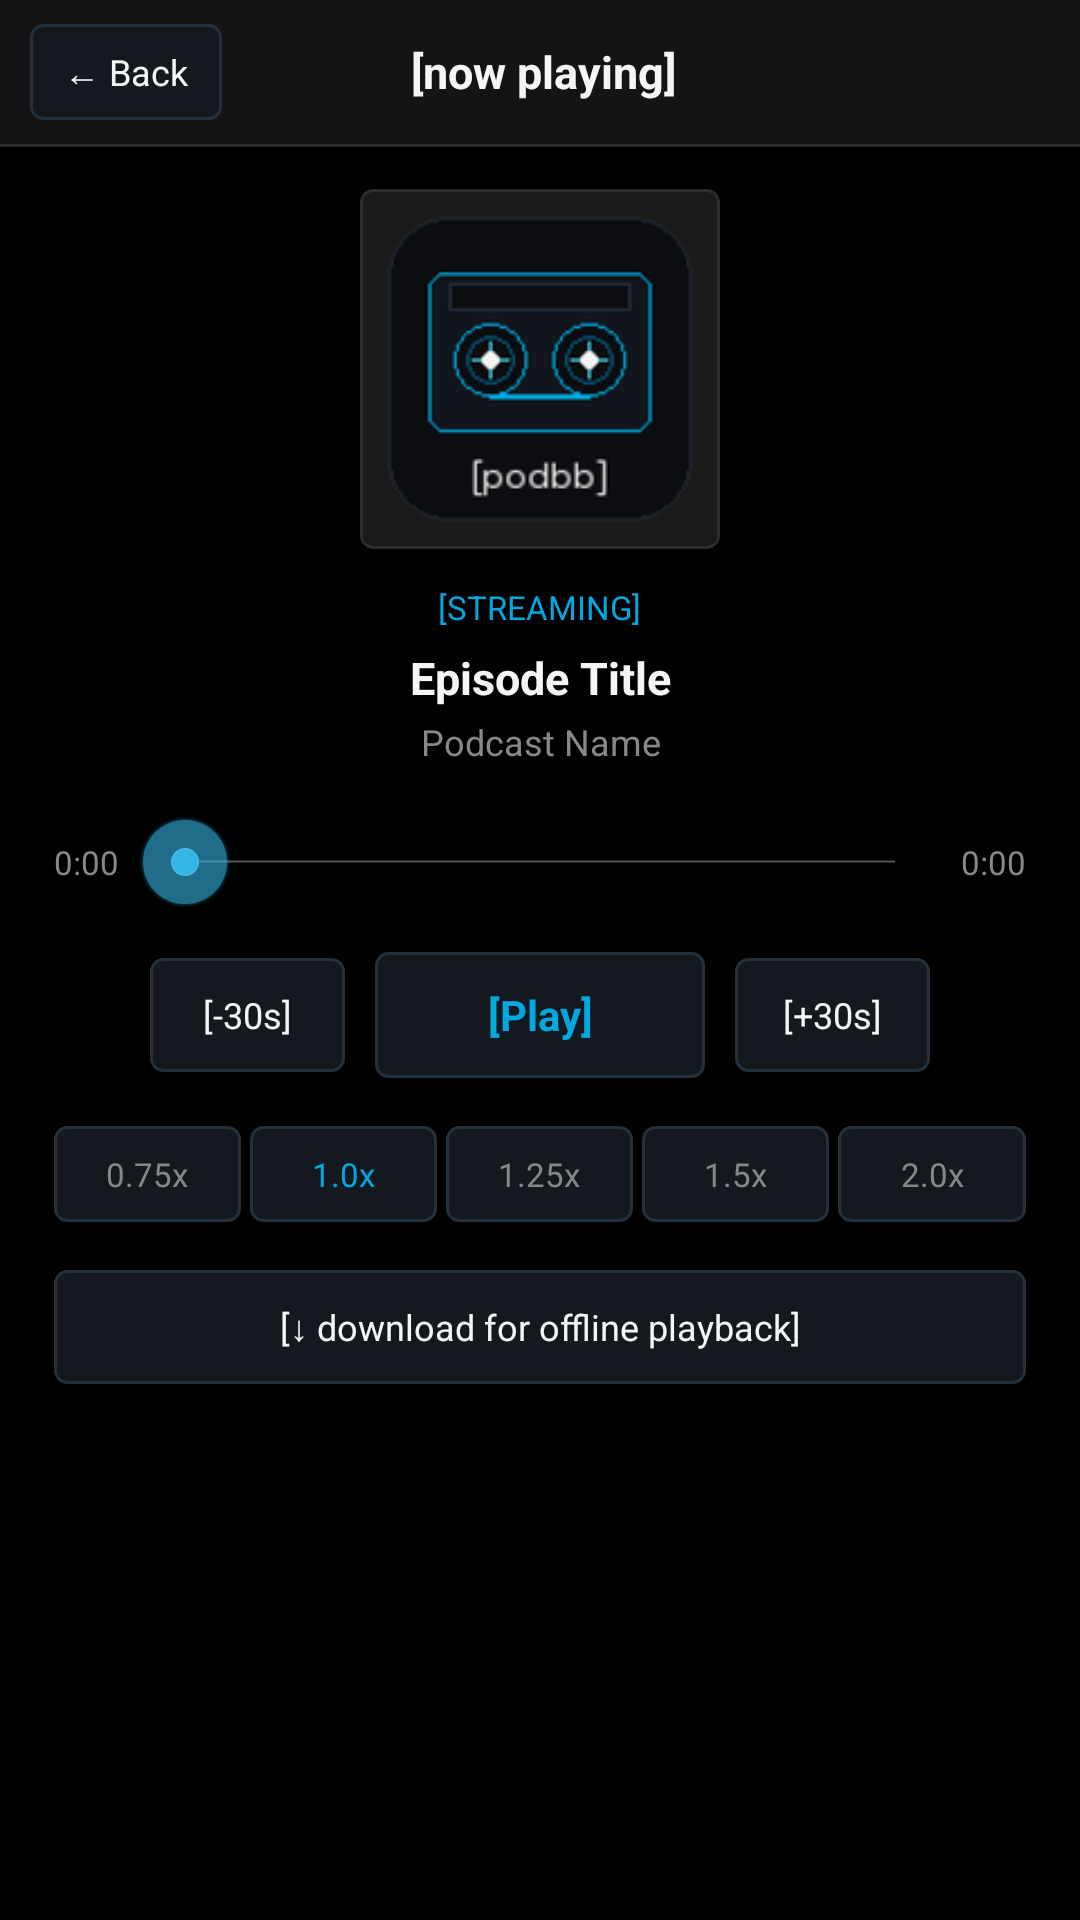

Layout XML and referenced resources for this Android screen:
<!-- AndroidManifest.xml: application theme AppTheme -->
<!-- res/layout/activity_player.xml -->
<?xml version="1.0" encoding="utf-8"?>
<LinearLayout xmlns:android="http://schemas.android.com/apk/res/android"
    android:layout_width="match_parent"
    android:layout_height="match_parent"
    android:orientation="vertical"
    android:background="@color/bb_black">

    
    <LinearLayout
        android:layout_width="match_parent"
        android:layout_height="48dp"
        android:orientation="horizontal"
        android:gravity="center_vertical"
        android:background="@color/header_bg"
        android:paddingLeft="10dp"
        android:paddingRight="12dp">

        <Button
            android:id="@+id/btnBack"
            android:layout_width="wrap_content"
            android:layout_height="32dp"
            android:text="← Back"
            android:textColor="@color/bb_text_white"
            android:background="@drawable/btn_bb_action"
            android:textSize="12sp"
            android:paddingLeft="10dp"
            android:paddingRight="10dp" />

        <TextView
            android:layout_width="0dp"
            android:layout_height="wrap_content"
            android:layout_weight="1"
            android:gravity="center"
            android:text="[now playing]"
            android:textColor="@color/bb_text_white"
            android:textSize="15sp"
            android:textStyle="bold" />

        
        <View
            android:layout_width="60dp"
            android:layout_height="32dp" />
    </LinearLayout>

    <View
        android:layout_width="match_parent"
        android:layout_height="1dp"
        android:background="@color/bb_border" />

    <ScrollView
        android:layout_width="match_parent"
        android:layout_height="match_parent"
        android:fillViewport="true">

        <LinearLayout
            android:layout_width="match_parent"
            android:layout_height="wrap_content"
            android:orientation="vertical"
            android:gravity="center_horizontal"
            android:paddingLeft="18dp"
            android:paddingRight="18dp"
            android:paddingTop="14dp"
            android:paddingBottom="20dp">

            
            <ImageView
                android:id="@+id/imgArtwork"
                android:layout_width="120dp"
                android:layout_height="120dp"
                android:src="@drawable/ic_launcher"
                android:scaleType="centerCrop"
                android:background="@drawable/card_bg"
                android:padding="6dp"
                android:layout_marginBottom="12dp" />

            
            <TextView
                android:id="@+id/tvSourceBadge"
                android:layout_width="wrap_content"
                android:layout_height="wrap_content"
                android:text="[STREAMING]"
                android:textColor="@color/bb_blue"
                android:textSize="11sp"
                android:layout_marginBottom="6dp" />

            
            <TextView
                android:id="@+id/tvEpisodeTitle"
                android:layout_width="match_parent"
                android:layout_height="wrap_content"
                android:gravity="center"
                android:text="Episode Title"
                android:textColor="@color/bb_text_white"
                android:textSize="15sp"
                android:textStyle="bold"
                android:maxLines="3"
                android:ellipsize="end" />

            
            <TextView
                android:id="@+id/tvPodcastName"
                android:layout_width="match_parent"
                android:layout_height="wrap_content"
                android:gravity="center"
                android:layout_marginTop="3dp"
                android:text="Podcast Name"
                android:textColor="@color/bb_text_dim"
                android:textSize="12sp"
                android:singleLine="true" />

            
            <LinearLayout
                android:layout_width="match_parent"
                android:layout_height="wrap_content"
                android:orientation="horizontal"
                android:gravity="center_vertical"
                android:layout_marginTop="16dp">

                <TextView
                    android:id="@+id/tvCurrentTime"
                    android:layout_width="wrap_content"
                    android:layout_height="wrap_content"
                    android:text="0:00"
                    android:textColor="@color/bb_text_dim"
                    android:textSize="11sp" />

                <SeekBar
                    android:id="@+id/seekBar"
                    android:layout_width="0dp"
                    android:layout_height="wrap_content"
                    android:layout_weight="1"
                    android:layout_marginLeft="6dp"
                    android:layout_marginRight="6dp" />

                <TextView
                    android:id="@+id/tvDuration"
                    android:layout_width="wrap_content"
                    android:layout_height="wrap_content"
                    android:text="0:00"
                    android:textColor="@color/bb_text_dim"
                    android:textSize="11sp" />
            </LinearLayout>

            
            <LinearLayout
                android:layout_width="match_parent"
                android:layout_height="wrap_content"
                android:orientation="horizontal"
                android:gravity="center"
                android:layout_marginTop="14dp">

                <Button
                    android:id="@+id/btnSkipBack"
                    android:layout_width="65dp"
                    android:layout_height="38dp"
                    android:text="[-30s]"
                    android:textColor="@color/bb_text_white"
                    android:background="@drawable/btn_bb_action"
                    android:textSize="12sp"
                    android:layout_marginRight="10dp" />

                <Button
                    android:id="@+id/btnPlayPause"
                    android:layout_width="110dp"
                    android:layout_height="42dp"
                    android:text="[Play]"
                    android:textColor="@color/bb_blue"
                    android:background="@drawable/btn_bb_action"
                    android:textSize="14sp"
                    android:textStyle="bold" />

                <Button
                    android:id="@+id/btnSkipForward"
                    android:layout_width="65dp"
                    android:layout_height="38dp"
                    android:text="[+30s]"
                    android:textColor="@color/bb_text_white"
                    android:background="@drawable/btn_bb_action"
                    android:textSize="12sp"
                    android:layout_marginLeft="10dp" />
            </LinearLayout>

            
            <LinearLayout
                android:layout_width="match_parent"
                android:layout_height="wrap_content"
                android:orientation="horizontal"
                android:gravity="center"
                android:layout_marginTop="16dp">

                <Button android:id="@+id/btnSpeed075" android:layout_width="0dp" android:layout_height="32dp" android:layout_weight="1" android:text="0.75x" android:textColor="@color/bb_text_dim" android:background="@drawable/btn_bb_action" android:textSize="11sp" android:layout_marginRight="3dp" />
                <Button android:id="@+id/btnSpeed100" android:layout_width="0dp" android:layout_height="32dp" android:layout_weight="1" android:text="1.0x" android:textColor="@color/bb_blue" android:background="@drawable/btn_bb_action" android:textSize="11sp" android:layout_marginRight="3dp" />
                <Button android:id="@+id/btnSpeed125" android:layout_width="0dp" android:layout_height="32dp" android:layout_weight="1" android:text="1.25x" android:textColor="@color/bb_text_dim" android:background="@drawable/btn_bb_action" android:textSize="11sp" android:layout_marginRight="3dp" />
                <Button android:id="@+id/btnSpeed150" android:layout_width="0dp" android:layout_height="32dp" android:layout_weight="1" android:text="1.5x" android:textColor="@color/bb_text_dim" android:background="@drawable/btn_bb_action" android:textSize="11sp" android:layout_marginRight="3dp" />
                <Button android:id="@+id/btnSpeed200" android:layout_width="0dp" android:layout_height="32dp" android:layout_weight="1" android:text="2.0x" android:textColor="@color/bb_text_dim" android:background="@drawable/btn_bb_action" android:textSize="11sp" />
            </LinearLayout>

            
            <Button
                android:id="@+id/btnDownload"
                android:layout_width="match_parent"
                android:layout_height="38dp"
                android:text="[↓ download for offline playback]"
                android:textColor="@color/bb_text_white"
                android:background="@drawable/btn_bb_action"
                android:textSize="12sp"
                android:layout_marginTop="16dp"
                android:layout_marginBottom="16dp" />

        </LinearLayout>
    </ScrollView>

</LinearLayout>
<!-- resources referenced by this layout -->
<resources>
  <color name="bb_black">#000000</color>
  <color name="bb_blue">#00A8DF</color>
  <color name="bb_border">#2C2C2C</color>
  <color name="bb_text_dim">#888888</color>
  <color name="bb_text_white">#F5F5F5</color>
  <color name="header_bg">#141416</color>
  <!-- drawable btn_bb_action (drawable) -->
  <?xml version="1.0" encoding="utf-8"?>
  <selector xmlns:android="http://schemas.android.com/apk/res/android">
      <item android:state_pressed="true">
          <shape android:shape="rectangle">
              <solid android:color="@color/bb_blue" />
              <corners android:radius="4dp" />
          </shape>
      </item>
      <item>
          <shape android:shape="rectangle">
              <solid android:color="@color/btn_bg" />
              <stroke android:width="1dp" android:color="@color/btn_border" />
              <corners android:radius="4dp" />
          </shape>
      </item>
  </selector>
  <!-- drawable card_bg (drawable) -->
  <?xml version="1.0" encoding="utf-8"?>
  <shape xmlns:android="http://schemas.android.com/apk/res/android"
      android:shape="rectangle">
      <solid android:color="@color/bb_card" />
      <corners android:radius="4dp" />
      <stroke android:width="1dp" android:color="@color/bb_border" />
  </shape>
  <!-- drawable ic_launcher: png bitmap (drawable, 10583 bytes) -->
  <style name="AppTheme" parent="@android:style/Theme.Holo.NoActionBar">
          <item name="android:windowBackground">@color/bg</item>
          <item name="android:colorBackground">@color/bg</item>
          <item name="android:textColor">@color/text_primary</item>
      </style>
  <color name="btn_bg">#141920</color>
  <color name="btn_border">#25303D</color>
  <color name="bb_card">#1A1A1A</color>
  <color name="bg">#000000</color>
  <color name="text_primary">#F5F5F5</color>
</resources>
